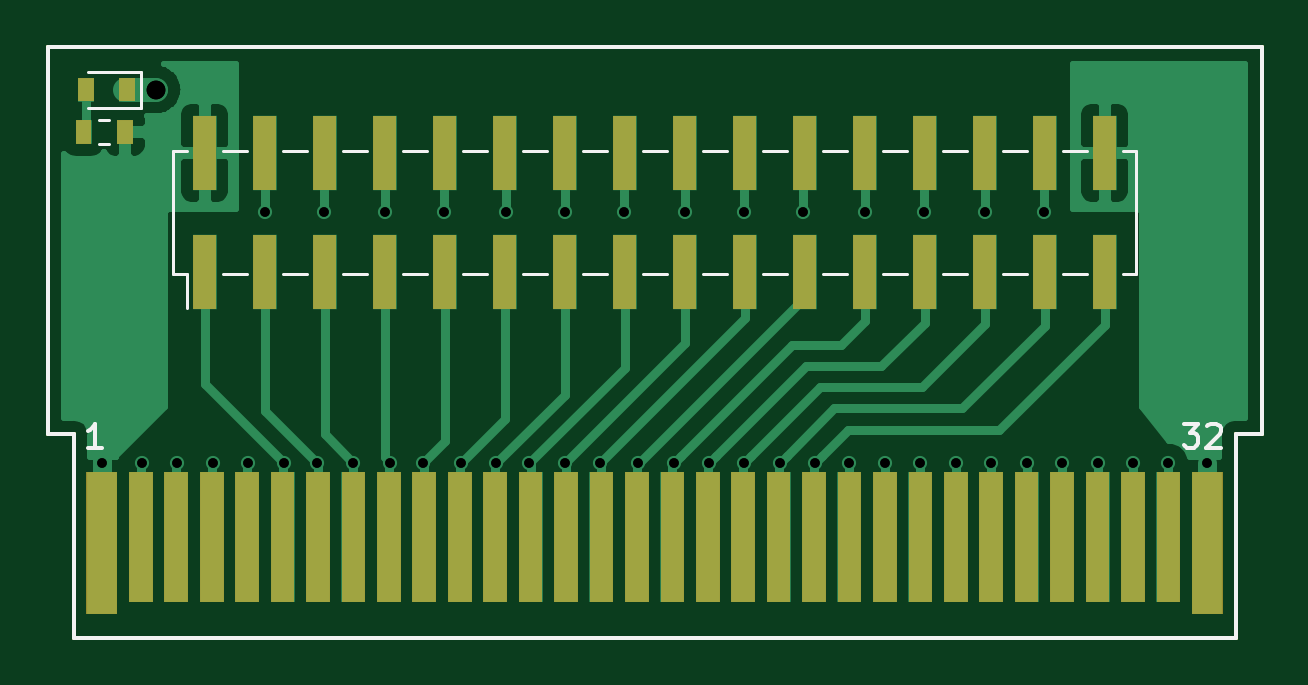
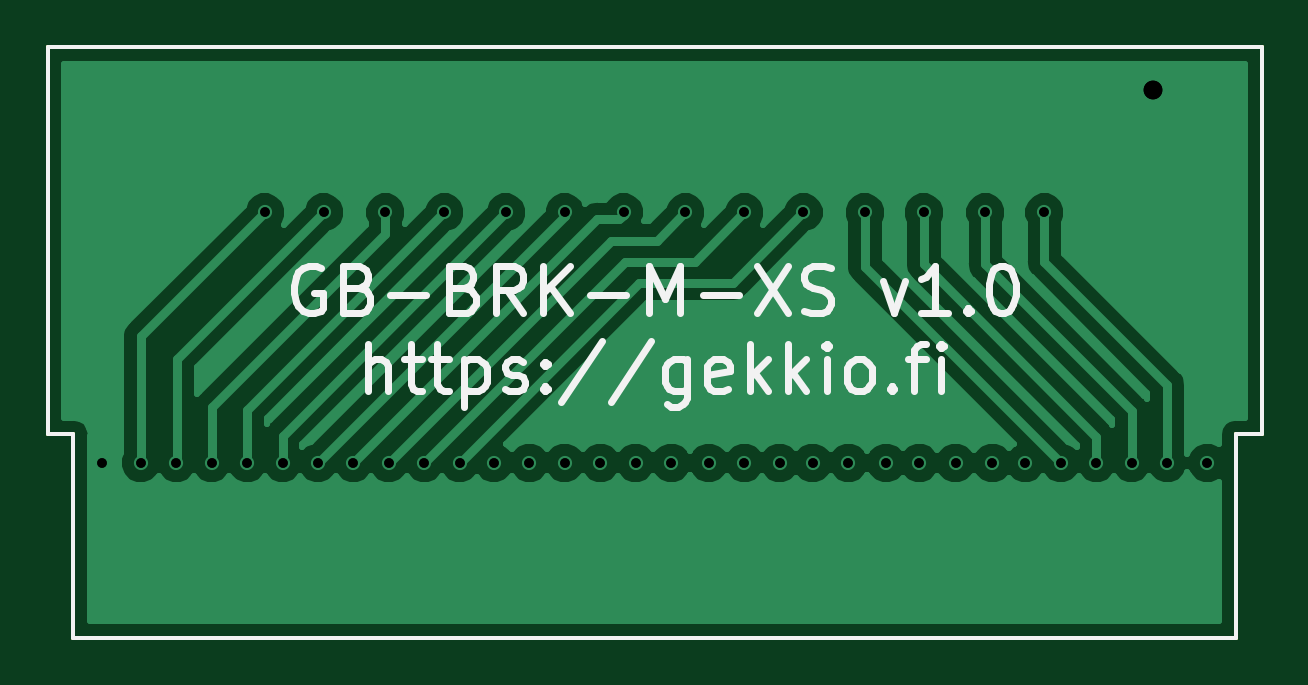
Circuit board: 12 layer files. Board 51.4 x 25.0 mm.
- bottom_copper: GB-BRK-M-XS-B.Cu.gbr (30464 bytes)
- bottom_mask: GB-BRK-M-XS-B.Mask.gbr (977 bytes)
- paste: GB-BRK-M-XS-B.Paste.gbr (972 bytes)
- bottom_silk: GB-BRK-M-XS-B.SilkS.gbr (8466 bytes)
- outline: GB-BRK-M-XS-Edge.Cuts.gbr (939 bytes)
- top_copper: GB-BRK-M-XS-F.Cu.gbr (26330 bytes)
- top_mask: GB-BRK-M-XS-F.Mask.gbr (11665 bytes)
- paste: GB-BRK-M-XS-F.Paste.gbr (2010 bytes)
- top_silk: GB-BRK-M-XS-F.SilkS.gbr (3939 bytes)
- drill: GB-BRK-M-XS-NPTH.drl (165 bytes)
- drill: GB-BRK-M-XS-PTH.drl (937 bytes)
- drill: GB-BRK-M-XS.drl (932 bytes)

=== bottom_copper: GB-BRK-M-XS-B.Cu.gbr (30464 bytes, source omitted) ===
=== bottom_mask: GB-BRK-M-XS-B.Mask.gbr ===
G04 #@! TF.GenerationSoftware,KiCad,Pcbnew,5.0.2-bee76a0~70~ubuntu18.10.1*
G04 #@! TF.CreationDate,2019-01-06T00:10:49+02:00*
G04 #@! TF.ProjectId,GB-BRK-M-XS,47422d42-524b-42d4-9d2d-58532e6b6963,v1.0*
G04 #@! TF.SameCoordinates,Original*
G04 #@! TF.FileFunction,Soldermask,Bot*
G04 #@! TF.FilePolarity,Negative*
%FSLAX46Y46*%
G04 Gerber Fmt 4.6, Leading zero omitted, Abs format (unit mm)*
G04 Created by KiCad (PCBNEW 5.0.2-bee76a0~70~ubuntu18.10.1) date su  6. tammikuuta 2019 00.10.49*
%MOMM*%
%LPD*%
G01*
G04 APERTURE LIST*
%ADD10C,0.150000*%
G04 APERTURE END LIST*
D10*
X74300000Y-75000000D02*
X125700000Y-75000000D01*
X74300000Y-91400000D02*
X74300000Y-75000000D01*
X75400000Y-91400000D02*
X74300000Y-91400000D01*
X75400000Y-100000000D02*
X75400000Y-91400000D01*
X125700000Y-91400000D02*
X125700000Y-75000000D01*
X124600000Y-91400000D02*
X125700000Y-91400000D01*
X124600000Y-100000000D02*
X124600000Y-91400000D01*
X75400000Y-100000000D02*
X124600000Y-100000000D01*
M02*

=== paste: GB-BRK-M-XS-B.Paste.gbr ===
G04 #@! TF.GenerationSoftware,KiCad,Pcbnew,5.0.2-bee76a0~70~ubuntu18.10.1*
G04 #@! TF.CreationDate,2019-01-06T00:10:49+02:00*
G04 #@! TF.ProjectId,GB-BRK-M-XS,47422d42-524b-42d4-9d2d-58532e6b6963,v1.0*
G04 #@! TF.SameCoordinates,Original*
G04 #@! TF.FileFunction,Paste,Bot*
G04 #@! TF.FilePolarity,Positive*
%FSLAX46Y46*%
G04 Gerber Fmt 4.6, Leading zero omitted, Abs format (unit mm)*
G04 Created by KiCad (PCBNEW 5.0.2-bee76a0~70~ubuntu18.10.1) date su  6. tammikuuta 2019 00.10.49*
%MOMM*%
%LPD*%
G01*
G04 APERTURE LIST*
%ADD10C,0.150000*%
G04 APERTURE END LIST*
D10*
X74300000Y-75000000D02*
X125700000Y-75000000D01*
X74300000Y-91400000D02*
X74300000Y-75000000D01*
X75400000Y-91400000D02*
X74300000Y-91400000D01*
X75400000Y-100000000D02*
X75400000Y-91400000D01*
X125700000Y-91400000D02*
X125700000Y-75000000D01*
X124600000Y-91400000D02*
X125700000Y-91400000D01*
X124600000Y-100000000D02*
X124600000Y-91400000D01*
X75400000Y-100000000D02*
X124600000Y-100000000D01*
M02*

=== bottom_silk: GB-BRK-M-XS-B.SilkS.gbr (8466 bytes, source omitted) ===
=== outline: GB-BRK-M-XS-Edge.Cuts.gbr ===
G04 #@! TF.GenerationSoftware,KiCad,Pcbnew,5.0.2-bee76a0~70~ubuntu18.10.1*
G04 #@! TF.CreationDate,2019-01-06T00:10:49+02:00*
G04 #@! TF.ProjectId,GB-BRK-M-XS,47422d42-524b-42d4-9d2d-58532e6b6963,v1.0*
G04 #@! TF.SameCoordinates,Original*
G04 #@! TF.FileFunction,Profile,NP*
%FSLAX46Y46*%
G04 Gerber Fmt 4.6, Leading zero omitted, Abs format (unit mm)*
G04 Created by KiCad (PCBNEW 5.0.2-bee76a0~70~ubuntu18.10.1) date su  6. tammikuuta 2019 00.10.49*
%MOMM*%
%LPD*%
G01*
G04 APERTURE LIST*
%ADD10C,0.150000*%
G04 APERTURE END LIST*
D10*
X74300000Y-75000000D02*
X125700000Y-75000000D01*
X74300000Y-91400000D02*
X74300000Y-75000000D01*
X75400000Y-91400000D02*
X74300000Y-91400000D01*
X75400000Y-100000000D02*
X75400000Y-91400000D01*
X125700000Y-91400000D02*
X125700000Y-75000000D01*
X124600000Y-91400000D02*
X125700000Y-91400000D01*
X124600000Y-100000000D02*
X124600000Y-91400000D01*
X75400000Y-100000000D02*
X124600000Y-100000000D01*
M02*

=== top_copper: GB-BRK-M-XS-F.Cu.gbr (26330 bytes, source omitted) ===
=== top_mask: GB-BRK-M-XS-F.Mask.gbr (11665 bytes, source omitted) ===
=== paste: GB-BRK-M-XS-F.Paste.gbr ===
G04 #@! TF.GenerationSoftware,KiCad,Pcbnew,5.0.2-bee76a0~70~ubuntu18.10.1*
G04 #@! TF.CreationDate,2019-01-06T00:10:49+02:00*
G04 #@! TF.ProjectId,GB-BRK-M-XS,47422d42-524b-42d4-9d2d-58532e6b6963,v1.0*
G04 #@! TF.SameCoordinates,Original*
G04 #@! TF.FileFunction,Paste,Top*
G04 #@! TF.FilePolarity,Positive*
%FSLAX46Y46*%
G04 Gerber Fmt 4.6, Leading zero omitted, Abs format (unit mm)*
G04 Created by KiCad (PCBNEW 5.0.2-bee76a0~70~ubuntu18.10.1) date su  6. tammikuuta 2019 00.10.49*
%MOMM*%
%LPD*%
G01*
G04 APERTURE LIST*
%ADD10C,0.150000*%
%ADD11R,0.670000X1.000000*%
%ADD12R,1.000000X3.150000*%
G04 APERTURE END LIST*
D10*
X74300000Y-75000000D02*
X125700000Y-75000000D01*
X74300000Y-91400000D02*
X74300000Y-75000000D01*
X75400000Y-91400000D02*
X74300000Y-91400000D01*
X75400000Y-100000000D02*
X75400000Y-91400000D01*
X125700000Y-91400000D02*
X125700000Y-75000000D01*
X124600000Y-91400000D02*
X125700000Y-91400000D01*
X124600000Y-100000000D02*
X124600000Y-91400000D01*
X75400000Y-100000000D02*
X124600000Y-100000000D01*
D11*
G04 #@! TO.C,D1*
X77675000Y-76800000D03*
X75925000Y-76800000D03*
G04 #@! TD*
D12*
G04 #@! TO.C,J1*
X80950000Y-84525000D03*
X80950000Y-79475000D03*
X83490000Y-84525000D03*
X83490000Y-79475000D03*
X86030000Y-84525000D03*
X86030000Y-79475000D03*
X88570000Y-84525000D03*
X88570000Y-79475000D03*
X91110000Y-84525000D03*
X91110000Y-79475000D03*
X93650000Y-84525000D03*
X93650000Y-79475000D03*
X96190000Y-84525000D03*
X96190000Y-79475000D03*
X98730000Y-84525000D03*
X98730000Y-79475000D03*
X101270000Y-84525000D03*
X101270000Y-79475000D03*
X103810000Y-84525000D03*
X103810000Y-79475000D03*
X106350000Y-84525000D03*
X106350000Y-79475000D03*
X108890000Y-84525000D03*
X108890000Y-79475000D03*
X111430000Y-84525000D03*
X111430000Y-79475000D03*
X113970000Y-84525000D03*
X113970000Y-79475000D03*
X116510000Y-84525000D03*
X116510000Y-79475000D03*
X119050000Y-84525000D03*
X119050000Y-79475000D03*
G04 #@! TD*
D11*
G04 #@! TO.C,R1*
X77575000Y-78600000D03*
X75825000Y-78600000D03*
G04 #@! TD*
M02*

=== top_silk: GB-BRK-M-XS-F.SilkS.gbr ===
G04 #@! TF.GenerationSoftware,KiCad,Pcbnew,5.0.2-bee76a0~70~ubuntu18.10.1*
G04 #@! TF.CreationDate,2019-01-06T00:10:49+02:00*
G04 #@! TF.ProjectId,GB-BRK-M-XS,47422d42-524b-42d4-9d2d-58532e6b6963,v1.0*
G04 #@! TF.SameCoordinates,Original*
G04 #@! TF.FileFunction,Legend,Top*
G04 #@! TF.FilePolarity,Positive*
%FSLAX46Y46*%
G04 Gerber Fmt 4.6, Leading zero omitted, Abs format (unit mm)*
G04 Created by KiCad (PCBNEW 5.0.2-bee76a0~70~ubuntu18.10.1) date su  6. tammikuuta 2019 00.10.49*
%MOMM*%
%LPD*%
G01*
G04 APERTURE LIST*
%ADD10C,0.150000*%
%ADD11C,0.120000*%
G04 APERTURE END LIST*
D10*
X74300000Y-75000000D02*
X125700000Y-75000000D01*
X74300000Y-91400000D02*
X74300000Y-75000000D01*
X75400000Y-91400000D02*
X74300000Y-91400000D01*
X75400000Y-100000000D02*
X75400000Y-91400000D01*
X125700000Y-91400000D02*
X125700000Y-75000000D01*
X124600000Y-91400000D02*
X125700000Y-91400000D01*
X124600000Y-100000000D02*
X124600000Y-91400000D01*
X75400000Y-100000000D02*
X124600000Y-100000000D01*
D11*
G04 #@! TO.C,D1*
X76000000Y-77560000D02*
X78270000Y-77560000D01*
X78270000Y-77560000D02*
X78270000Y-76040000D01*
X78270000Y-76040000D02*
X76000000Y-76040000D01*
G04 #@! TO.C,J1*
X79620000Y-84600000D02*
X79620000Y-79400000D01*
X120380000Y-84600000D02*
X120380000Y-79400000D01*
X80190000Y-86040000D02*
X80190000Y-84600000D01*
X79620000Y-84600000D02*
X80190000Y-84600000D01*
X79620000Y-79400000D02*
X80190000Y-79400000D01*
X119810000Y-84600000D02*
X120380000Y-84600000D01*
X119810000Y-79400000D02*
X120380000Y-79400000D01*
X81710000Y-84600000D02*
X82730000Y-84600000D01*
X81710000Y-79400000D02*
X82730000Y-79400000D01*
X84250000Y-84600000D02*
X85270000Y-84600000D01*
X84250000Y-79400000D02*
X85270000Y-79400000D01*
X86790000Y-84600000D02*
X87810000Y-84600000D01*
X86790000Y-79400000D02*
X87810000Y-79400000D01*
X89330000Y-84600000D02*
X90350000Y-84600000D01*
X89330000Y-79400000D02*
X90350000Y-79400000D01*
X91870000Y-84600000D02*
X92890000Y-84600000D01*
X91870000Y-79400000D02*
X92890000Y-79400000D01*
X94410000Y-84600000D02*
X95430000Y-84600000D01*
X94410000Y-79400000D02*
X95430000Y-79400000D01*
X96950000Y-84600000D02*
X97970000Y-84600000D01*
X96950000Y-79400000D02*
X97970000Y-79400000D01*
X99490000Y-84600000D02*
X100510000Y-84600000D01*
X99490000Y-79400000D02*
X100510000Y-79400000D01*
X102030000Y-84600000D02*
X103050000Y-84600000D01*
X102030000Y-79400000D02*
X103050000Y-79400000D01*
X104570000Y-84600000D02*
X105590000Y-84600000D01*
X104570000Y-79400000D02*
X105590000Y-79400000D01*
X107110000Y-84600000D02*
X108130000Y-84600000D01*
X107110000Y-79400000D02*
X108130000Y-79400000D01*
X109650000Y-84600000D02*
X110670000Y-84600000D01*
X109650000Y-79400000D02*
X110670000Y-79400000D01*
X112190000Y-84600000D02*
X113210000Y-84600000D01*
X112190000Y-79400000D02*
X113210000Y-79400000D01*
X114730000Y-84600000D02*
X115750000Y-84600000D01*
X114730000Y-79400000D02*
X115750000Y-79400000D01*
X117270000Y-84600000D02*
X118290000Y-84600000D01*
X117270000Y-79400000D02*
X118290000Y-79400000D01*
G04 #@! TO.C,R1*
X76920000Y-79110000D02*
X76480000Y-79110000D01*
X76920000Y-78090000D02*
X76480000Y-78090000D01*
G04 #@! TD*
G04 #@! TO.C,J2*
D10*
X122390476Y-90952380D02*
X123009523Y-90952380D01*
X122676190Y-91333333D01*
X122819047Y-91333333D01*
X122914285Y-91380952D01*
X122961904Y-91428571D01*
X123009523Y-91523809D01*
X123009523Y-91761904D01*
X122961904Y-91857142D01*
X122914285Y-91904761D01*
X122819047Y-91952380D01*
X122533333Y-91952380D01*
X122438095Y-91904761D01*
X122390476Y-91857142D01*
X123390476Y-91047619D02*
X123438095Y-91000000D01*
X123533333Y-90952380D01*
X123771428Y-90952380D01*
X123866666Y-91000000D01*
X123914285Y-91047619D01*
X123961904Y-91142857D01*
X123961904Y-91238095D01*
X123914285Y-91380952D01*
X123342857Y-91952380D01*
X123961904Y-91952380D01*
X76585714Y-91952380D02*
X76014285Y-91952380D01*
X76300000Y-91952380D02*
X76300000Y-90952380D01*
X76204761Y-91095238D01*
X76109523Y-91190476D01*
X76014285Y-91238095D01*
G04 #@! TD*
M02*

=== drill: GB-BRK-M-XS-NPTH.drl ===
M48
;DRILL file {KiCad 5.0.2-bee76a0~70~ubuntu18.10.1} date su  6. tammikuuta 2019 00.10.51
;FORMAT={-:-/ absolute / inch / decimal}
FMAT,2
INCH,TZ
%
G90
G05
T0
M30

=== drill: GB-BRK-M-XS-PTH.drl ===
M48
;DRILL file {KiCad 5.0.2-bee76a0~70~ubuntu18.10.1} date su  6. tammikuuta 2019 00.10.51
;FORMAT={-:-/ absolute / inch / decimal}
FMAT,2
INCH,TZ
T1C0.0157
T2C0.0315
%
G90
G05
T1
X3.0157Y-3.6457
X3.0827Y-3.6457
X3.1417Y-3.6457
X3.2008Y-3.6457
X3.2598Y-3.6457
X3.2874Y-3.2283
X3.3189Y-3.6457
X3.374Y-3.6457
X3.3858Y-3.2283
X3.435Y-3.6457
X3.4882Y-3.2283
X3.4961Y-3.6457
X3.5512Y-3.6457
X3.5866Y-3.2283
X3.6142Y-3.6457
X3.6732Y-3.6457
X3.689Y-3.2283
X3.7283Y-3.6457
X3.7874Y-3.2283
X3.7874Y-3.6457
X3.8465Y-3.6457
X3.8858Y-3.2283
X3.9094Y-3.6457
X3.9685Y-3.6457
X3.9882Y-3.2283
X4.0276Y-3.6457
X4.0866Y-3.2283
X4.0866Y-3.6457
X4.1457Y-3.6457
X4.185Y-3.2283
X4.2047Y-3.6457
X4.2618Y-3.6457
X4.2874Y-3.2283
X4.3209Y-3.6457
X4.3799Y-3.6457
X4.3858Y-3.2283
X4.439Y-3.6457
X4.4882Y-3.2283
X4.498Y-3.6457
X4.5571Y-3.6457
X4.5866Y-3.2283
X4.6161Y-3.6457
X4.6752Y-3.6457
X4.7343Y-3.6457
X4.7933Y-3.6457
X4.8583Y-3.6457
T2
X3.1063Y-3.0236
T0
M30

=== drill: GB-BRK-M-XS.drl ===
M48
;DRILL file {KiCad 4.0.7-e2-6376~60~ubuntu17.10.1} date Wed Jan 17 23:43:35 2018
;FORMAT={-:-/ absolute / inch / decimal}
FMAT,2
INCH,TZ
T1C0.016
T2C0.031
%
G90
G05
M72
T1
X3.0157Y-3.6457
X3.0827Y-3.6457
X3.1417Y-3.6457
X3.2008Y-3.6457
X3.2598Y-3.6457
X3.2874Y-3.2283
X3.3189Y-3.6457
X3.374Y-3.6457
X3.3858Y-3.2283
X3.435Y-3.6457
X3.4882Y-3.2283
X3.4961Y-3.6457
X3.5512Y-3.6457
X3.5866Y-3.2283
X3.6142Y-3.6457
X3.6732Y-3.6457
X3.689Y-3.2283
X3.7283Y-3.6457
X3.7874Y-3.2283
X3.7874Y-3.6457
X3.8465Y-3.6457
X3.8858Y-3.2283
X3.9094Y-3.6457
X3.9685Y-3.6457
X3.9882Y-3.2283
X4.0276Y-3.6457
X4.0866Y-3.2283
X4.0866Y-3.6457
X4.1457Y-3.6457
X4.185Y-3.2283
X4.2047Y-3.6457
X4.2618Y-3.6457
X4.2874Y-3.2283
X4.3209Y-3.6457
X4.3799Y-3.6457
X4.3858Y-3.2283
X4.439Y-3.6457
X4.4882Y-3.2283
X4.498Y-3.6457
X4.5571Y-3.6457
X4.5866Y-3.2283
X4.6161Y-3.6457
X4.6752Y-3.6457
X4.7343Y-3.6457
X4.7933Y-3.6457
X4.8583Y-3.6457
T2
X3.1063Y-3.0236
T0
M30
